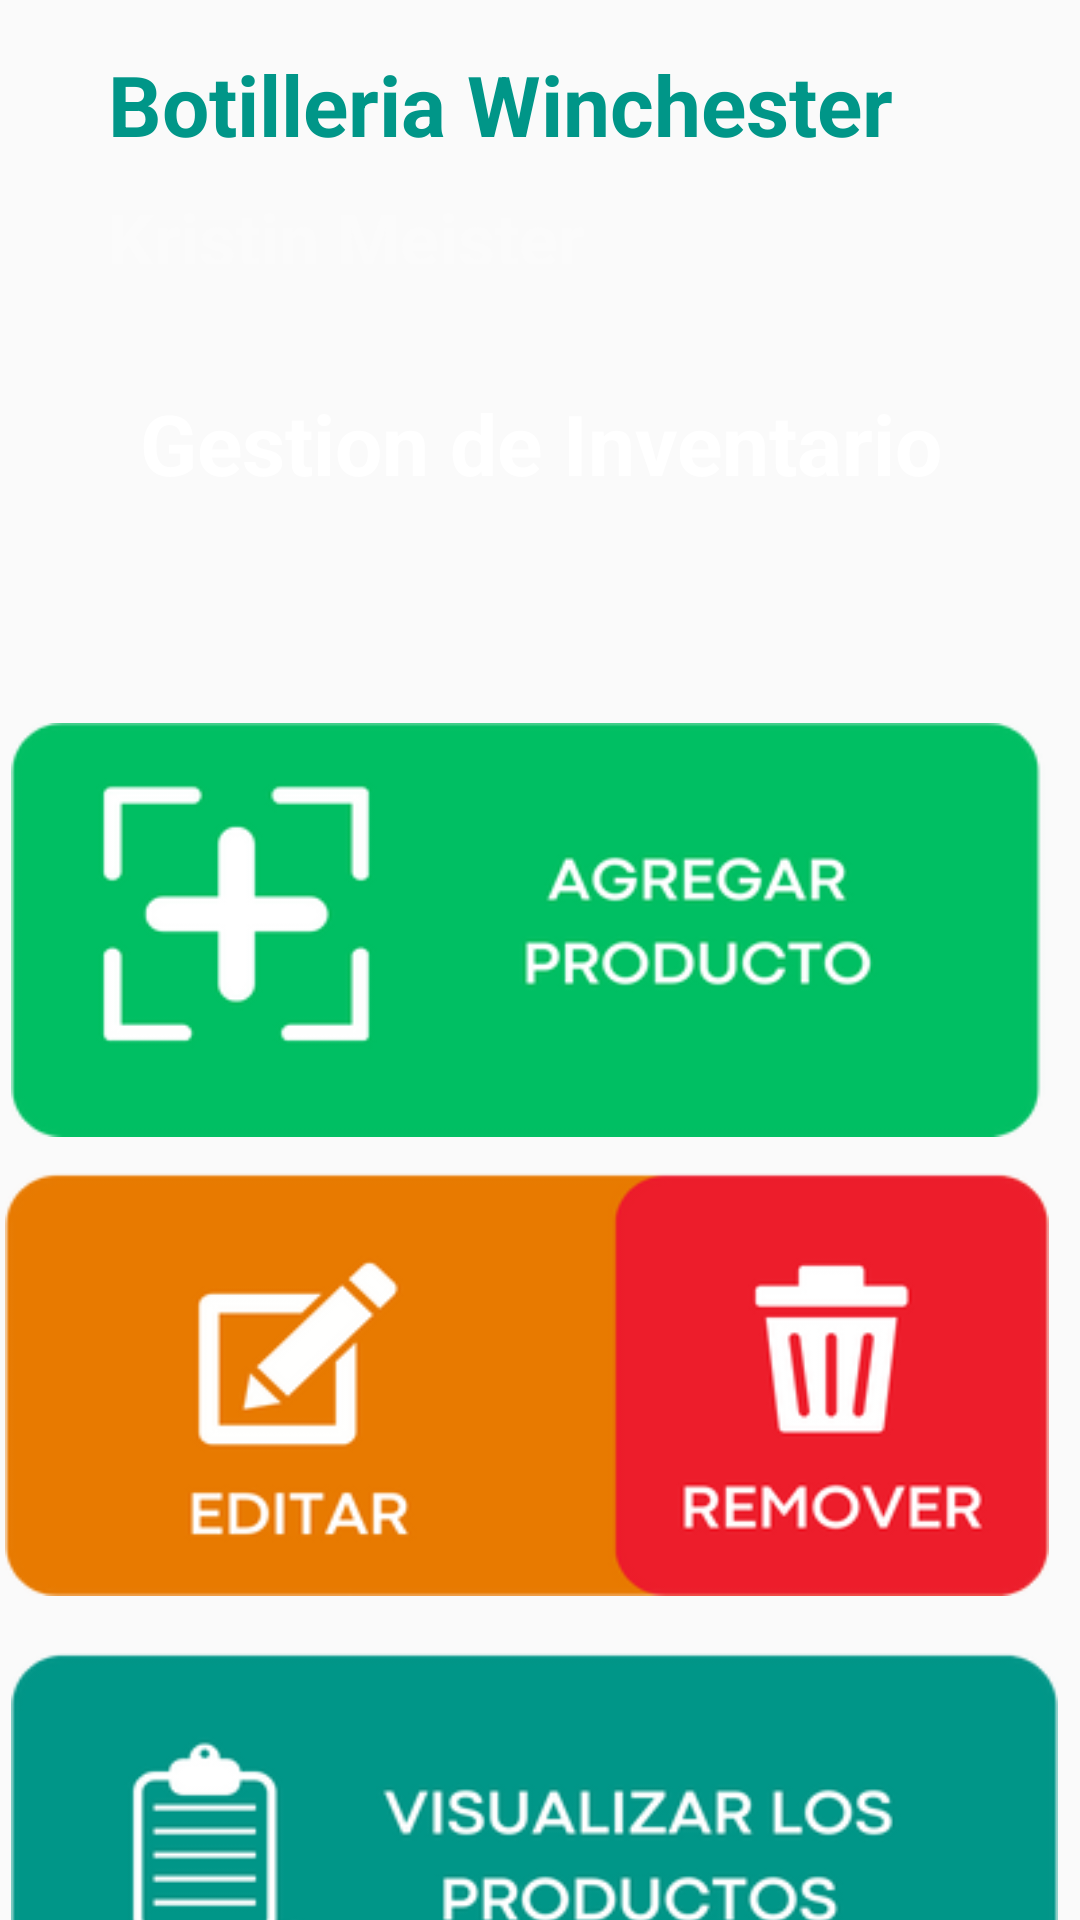

Android layout source for this screen:
<!-- AndroidManifest.xml: application theme Theme.Freshmetryx -->
<!-- res/layout/activity_menu_inventario.xml -->
<?xml version="1.0" encoding="utf-8"?>
<androidx.constraintlayout.widget.ConstraintLayout xmlns:android="http://schemas.android.com/apk/res/android"
    xmlns:app="http://schemas.android.com/apk/res-auto"
    xmlns:tools="http://schemas.android.com/tools"
    android:layout_width="match_parent"
    android:layout_height="match_parent"
    tools:context=".Menu_Inventario">

    <ImageView
        android:id="@+id/imageView11"
        android:layout_width="393dp"
        android:layout_height="785dp"
        android:scaleType="fitXY"
        app:layout_constraintBottom_toBottomOf="parent"
        app:layout_constraintEnd_toEndOf="parent"
        app:layout_constraintStart_toStartOf="parent"
        app:layout_constraintTop_toTopOf="parent"
        app:srcCompat="@drawable/bg_home" />

    <TextView
        android:id="@+id/txtv_nombreNegocioMI"
        android:layout_width="273dp"
        android:layout_height="37dp"
        android:layout_marginStart="36dp"
        android:layout_marginTop="16dp"
        android:text="Botilleria Winchester"
        android:textColor="#009688"
        android:textSize="28sp"
        android:textStyle="bold"
        app:layout_constraintStart_toStartOf="parent"
        app:layout_constraintTop_toTopOf="parent" />

    <TextView
        android:id="@+id/txtv_nombreClienteMI"
        android:layout_width="170dp"
        android:layout_height="25dp"
        android:layout_marginStart="36dp"
        android:layout_marginTop="10dp"
        android:text="Kristin Meister"
        android:textAlignment="textStart"
        android:textColor="#FBFBFB"
        android:textSize="24sp"
        android:textStyle="bold"
        app:layout_constraintStart_toStartOf="parent"
        app:layout_constraintTop_toBottomOf="@+id/txtv_nombreNegocioMI" />

    <TextView
        android:id="@+id/textView21"
        android:layout_width="371dp"
        android:layout_height="44dp"
        android:layout_marginStart="11dp"
        android:layout_marginTop="41dp"
        android:layout_marginEnd="11dp"
        android:text="Gestion de Inventario"
        android:textAlignment="center"
        android:textColor="#FFFFFF"
        android:textSize="28sp"
        android:textStyle="bold"
        app:layout_constraintEnd_toEndOf="parent"
        app:layout_constraintStart_toStartOf="parent"
        app:layout_constraintTop_toBottomOf="@+id/txtv_nombreClienteMI" />

    <ImageView
        android:id="@+id/imageView12"
        android:layout_width="56dp"
        android:layout_height="56dp"
        android:layout_marginTop="16dp"
        android:layout_marginEnd="27dp"
        app:layout_constraintEnd_toEndOf="parent"
        app:layout_constraintTop_toTopOf="parent"
        app:srcCompat="@drawable/user_icon" />

    <Button
        android:id="@+id/btn_agregarProductoInventario"
        android:layout_width="350dp"
        android:layout_height="138dp"
        android:layout_marginStart="20dp"
        android:layout_marginTop="68dp"
        android:layout_marginEnd="23dp"
        android:background="@drawable/addproduct_btn"
        android:textAlignment="center"
        android:textColor="#FFFFFF"
        android:textSize="20sp"
        app:layout_constraintEnd_toEndOf="parent"
        app:layout_constraintStart_toStartOf="parent"
        app:layout_constraintTop_toBottomOf="@+id/textView21" />

    <Button
        android:id="@+id/btn_listarProductosMenu"
        android:layout_width="349dp"
        android:layout_height="144dp"
        android:layout_marginStart="20dp"
        android:layout_marginTop="19dp"
        android:layout_marginEnd="24dp"
        android:background="@drawable/viewproduct_btn"
        android:textColor="#FFFFFF"
        android:textSize="20sp"
        app:layout_constraintEnd_toEndOf="parent"
        app:layout_constraintStart_toStartOf="parent"
        app:layout_constraintTop_toBottomOf="@+id/btn_editarBorrarMenu" />

    <Button
        android:id="@+id/btn_editarBorrarMenu"
        android:layout_width="348dp"
        android:layout_height="141dp"
        android:layout_marginStart="18dp"
        android:layout_marginTop="12dp"
        android:layout_marginEnd="27dp"
        android:background="@drawable/editproduct_btn"
        android:textColor="#FFFFFF"
        android:textSize="20sp"
        app:layout_constraintEnd_toEndOf="parent"
        app:layout_constraintStart_toStartOf="parent"
        app:layout_constraintTop_toBottomOf="@+id/btn_agregarProductoInventario" />

</androidx.constraintlayout.widget.ConstraintLayout>
<!-- resources referenced by this layout -->
<resources>
  <!-- drawable addproduct_btn: png bitmap (drawable, 13460 bytes) -->
  <!-- drawable bg_home: png bitmap (drawable, 8538 bytes) -->
  <!-- drawable editproduct_btn: png bitmap (drawable, 16197 bytes) -->
  <!-- drawable user_icon: png bitmap (drawable, 580947 bytes) -->
  <!-- drawable viewproduct_btn: png bitmap (drawable, 15420 bytes) -->
  <style name="Theme.Freshmetryx" parent="android:Theme.Material.Light.NoActionBar">
      </style>
</resources>
